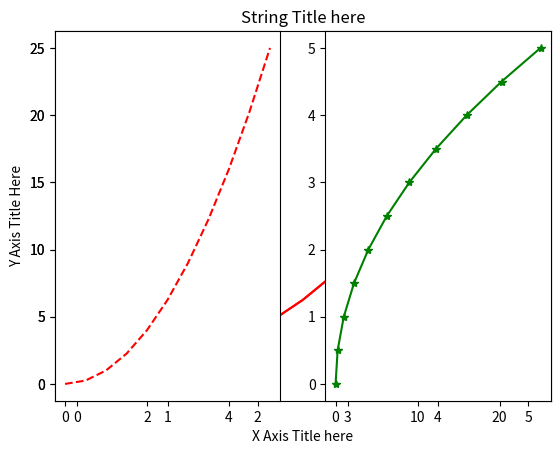
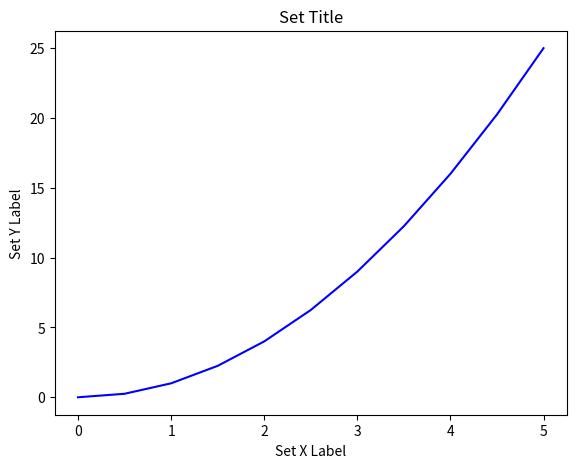
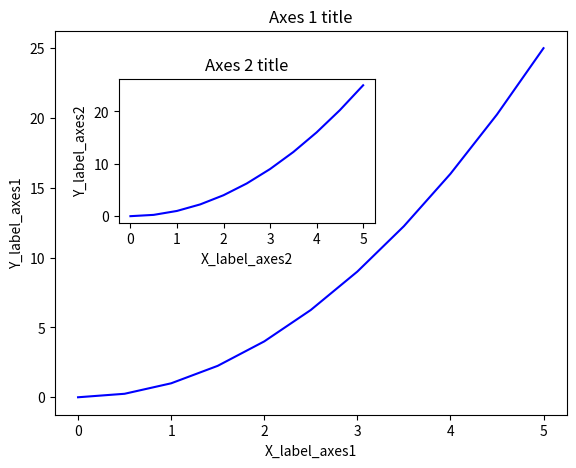
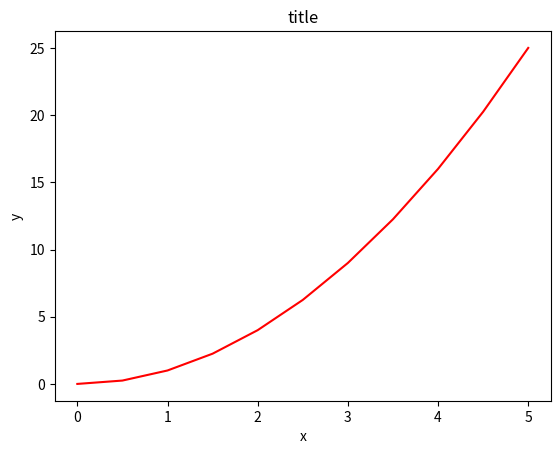
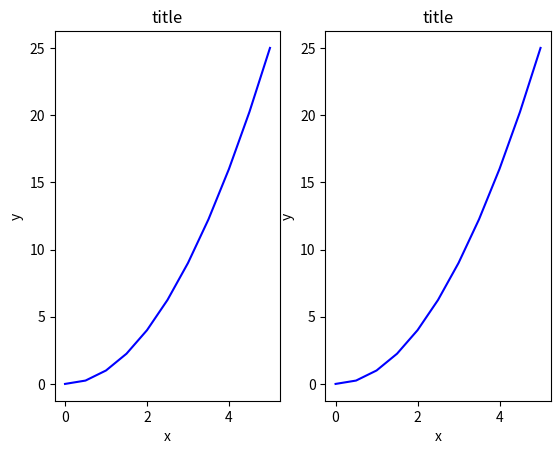
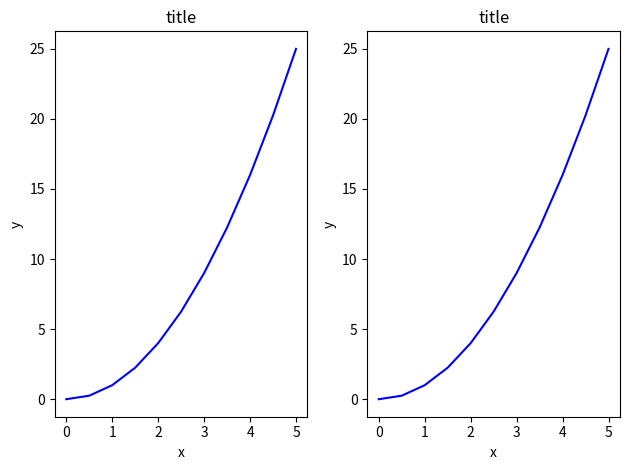
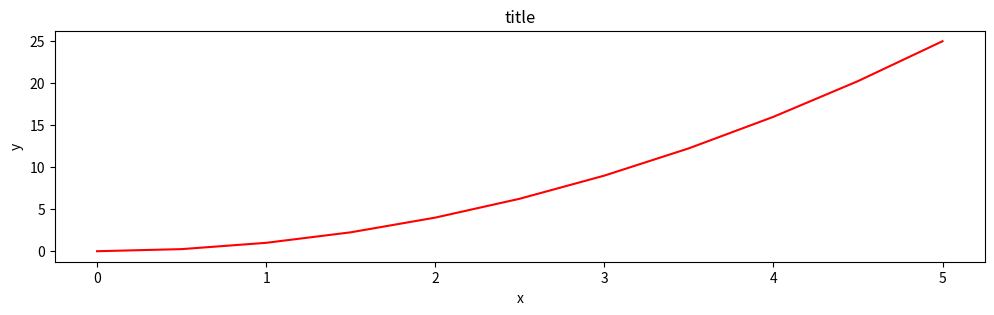
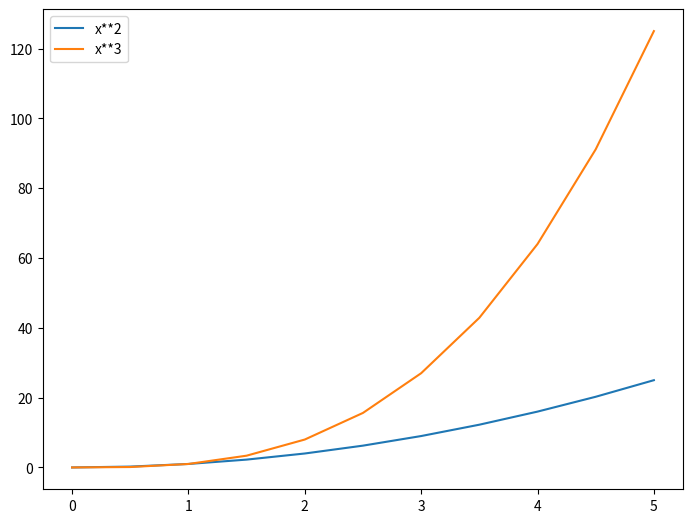
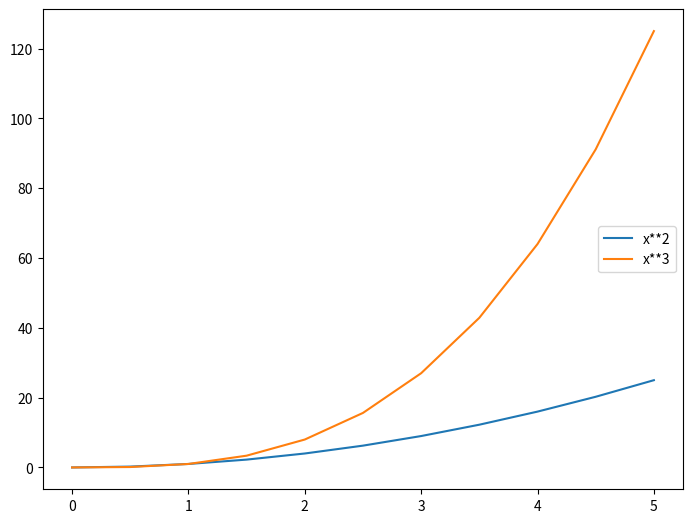
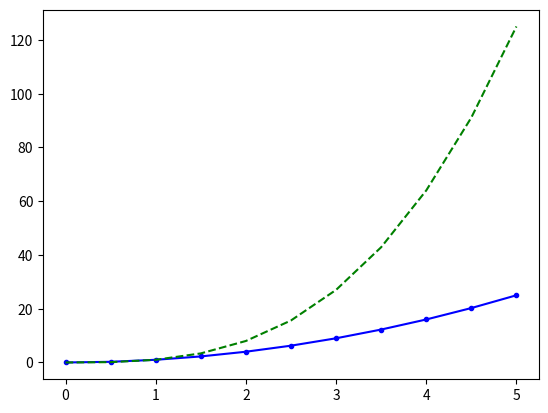
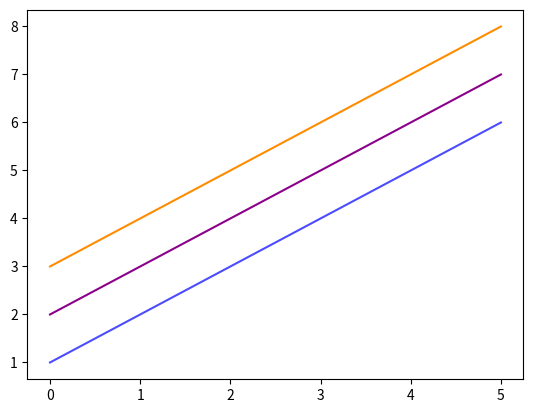
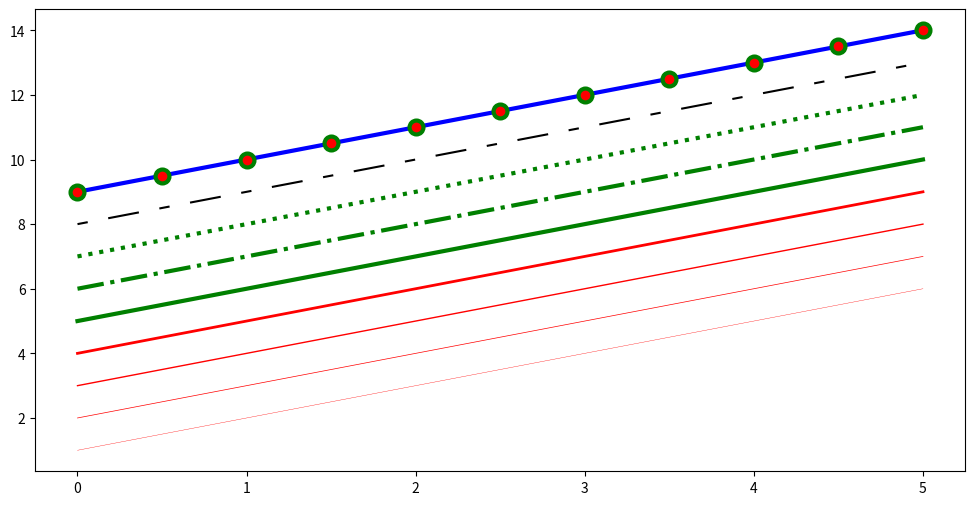
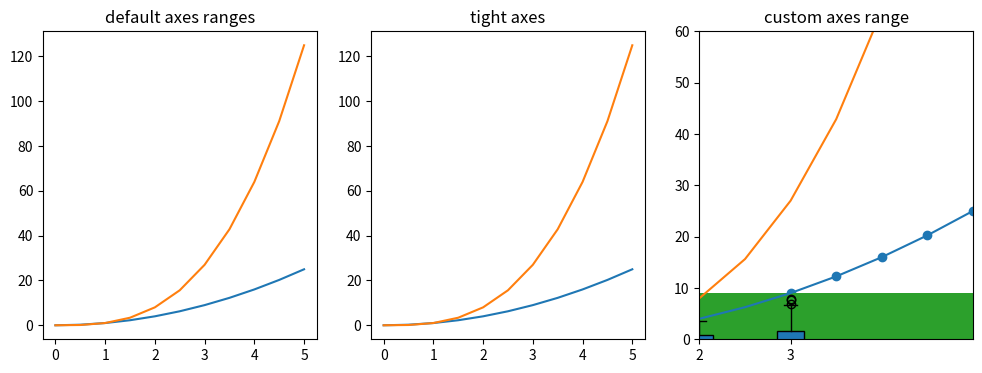

The matplotlib source for these figures, in order:
 # Matplotlib

import matplotlib.pyplot as plt

# for graphs to be seen in jupyter notebook 
%matplotlib inline

import numpy as np

x = np.linspace(0,5,11)

y = x ** 2

x

y

plt.plot(x,y, 'r')

plt.plot(x,y, 'r')
plt.xlabel('X Axis Title here')
plt.ylabel('Y Axis Title Here')
plt.title('String Title here')
plt.show()

plt.subplot(1,2,1)
plt.plot(x,y, 'r--')
plt.subplot(1,2,2)
plt.plot(y,x,'g*-')

# Second method that is object oriented

fig = plt.figure()

axes = fig.add_axes([0.2,0.2,0.8,0.8])
axes.plot(x,y,'b')
axes.set_xlabel('Set X Label')
axes.set_ylabel('Set Y Label')
axes.set_title('Set Title')

fig = plt.figure()

axes1 = fig.add_axes([0.1,0.1,0.8,0.8])
axes2 = fig.add_axes([0.2,0.5,0.4,0.3])

axes1.plot(x,y,'b')
axes1.set_xlabel('X_label_axes1')
axes1.set_ylabel('Y_label_axes1')
axes1.set_title('Axes 1 title')


axes2.plot(x,y,'b')
axes2.set_xlabel('X_label_axes2')
axes2.set_ylabel('Y_label_axes2')
axes2.set_title('Axes 2 title')

# Subplots

fig, axes = plt.subplots()

axes.plot(x,y,'r')
axes.set_xlabel('x')
axes.set_ylabel('y')
axes.set_title('title')

fig, axes = plt.subplots(nrows = 1, ncols = 2)

axes

for ax in axes:
    ax.plot(x,y,'b')
    ax.set_xlabel('x')
    ax.set_ylabel('y')
    ax.set_title('title')
    
fig

fig, axes = plt.subplots(nrows = 1, ncols = 2)

for ax in axes:
    ax.plot(x,y,'b')
    ax.set_xlabel('x')
    ax.set_ylabel('y')
    ax.set_title('title')
    
fig
plt.tight_layout()

# Figure size, Aspect Ratio, DPI

fig = plt.figure(figsize=(8,3), dpi=100)

fig, axes = plt.subplots(figsize=(12,3))

axes.plot(x,y,'r')
axes.set_xlabel('x')
axes.set_ylabel('y')
axes.set_title('title')

# Save figure

fig.savefig("filename.png")

fig.savefig("filename.png", dpi=200)

# Legends Labels and Titles

ax.set_title('title')

ax.set_xlabel("x")
ax.set_ylabel('y')

# Legends

fig = plt.figure()

ax = fig.add_axes([0,0,1,1])

ax.plot(x,x**2, label='x**2')
ax.plot(x,x**3, label="x**3")
ax.legend()

# Locations of legends

fig = plt.figure()

ax = fig.add_axes([0,0,1,1])

ax.plot(x,x**2, label='x**2')
ax.plot(x,x**3, label="x**3")
ax.legend(loc=5)

# Colors

fig, ax = plt.subplots()

ax.plot(x, x**2, 'b.-')
ax.plot(x, x**3, 'g--')

fig, ax = plt.subplots()

# alpha is the transparency of lines
ax.plot(x, x+1, color="blue", alpha=0.7)
ax.plot(x, x+2, color="#8B008B")
ax.plot(x, x+3, color="#FF8C00")

# line and marker style

fig, ax = plt.subplots(figsize=(12,6))

ax.plot(x, x+1, color="red", linewidth=0.25)
ax.plot(x, x+2, color="red", linewidth=0.5)
ax.plot(x, x+3, color="red", linewidth=1)
ax.plot(x, x+4, color="red", linewidth=2)


# lw = line width, ls = line style
ax.plot(x, x+5, color="green", lw=3, ls='-')
ax.plot(x, x+6, color="green", lw=3, ls='-.')
ax.plot(x, x+7, color="green", lw=3, ls=":")


line, = ax.plot(x, x+8, color="black", lw=1.5)
line.set_dashes([5,10,15,10])

ax.plot(x, x+9, color="blue", lw=3, ls='-', marker='o', markersize=10, markerfacecolor="red", markeredgewidth=3, markeredgecolor="green")

# axis appearance

fig, axes = plt.subplots(1,3, figsize=(12,4))

axes[0].plot(x, x**2, x, x**3)
axes[0].set_title('default axes ranges')

axes[1].plot(x, x**2, x, x**3)
axes[1].axis('tight')
axes[1].set_title('tight axes')

axes[2].plot(x, x**2, x, x**3)
axes[2].set_ylim([0, 60])
axes[2].set_xlim([2, 5])
axes[2].set_title('custom axes range')

# Special plots

plt.scatter(x,y)

from random import sample

data = sample(range(1,1000),100)

plt.hist(data)

data = [np.random.normal(0,std,100) for std in range(1,4)]

plt.boxplot(data, vert=True, patch_artist=True)